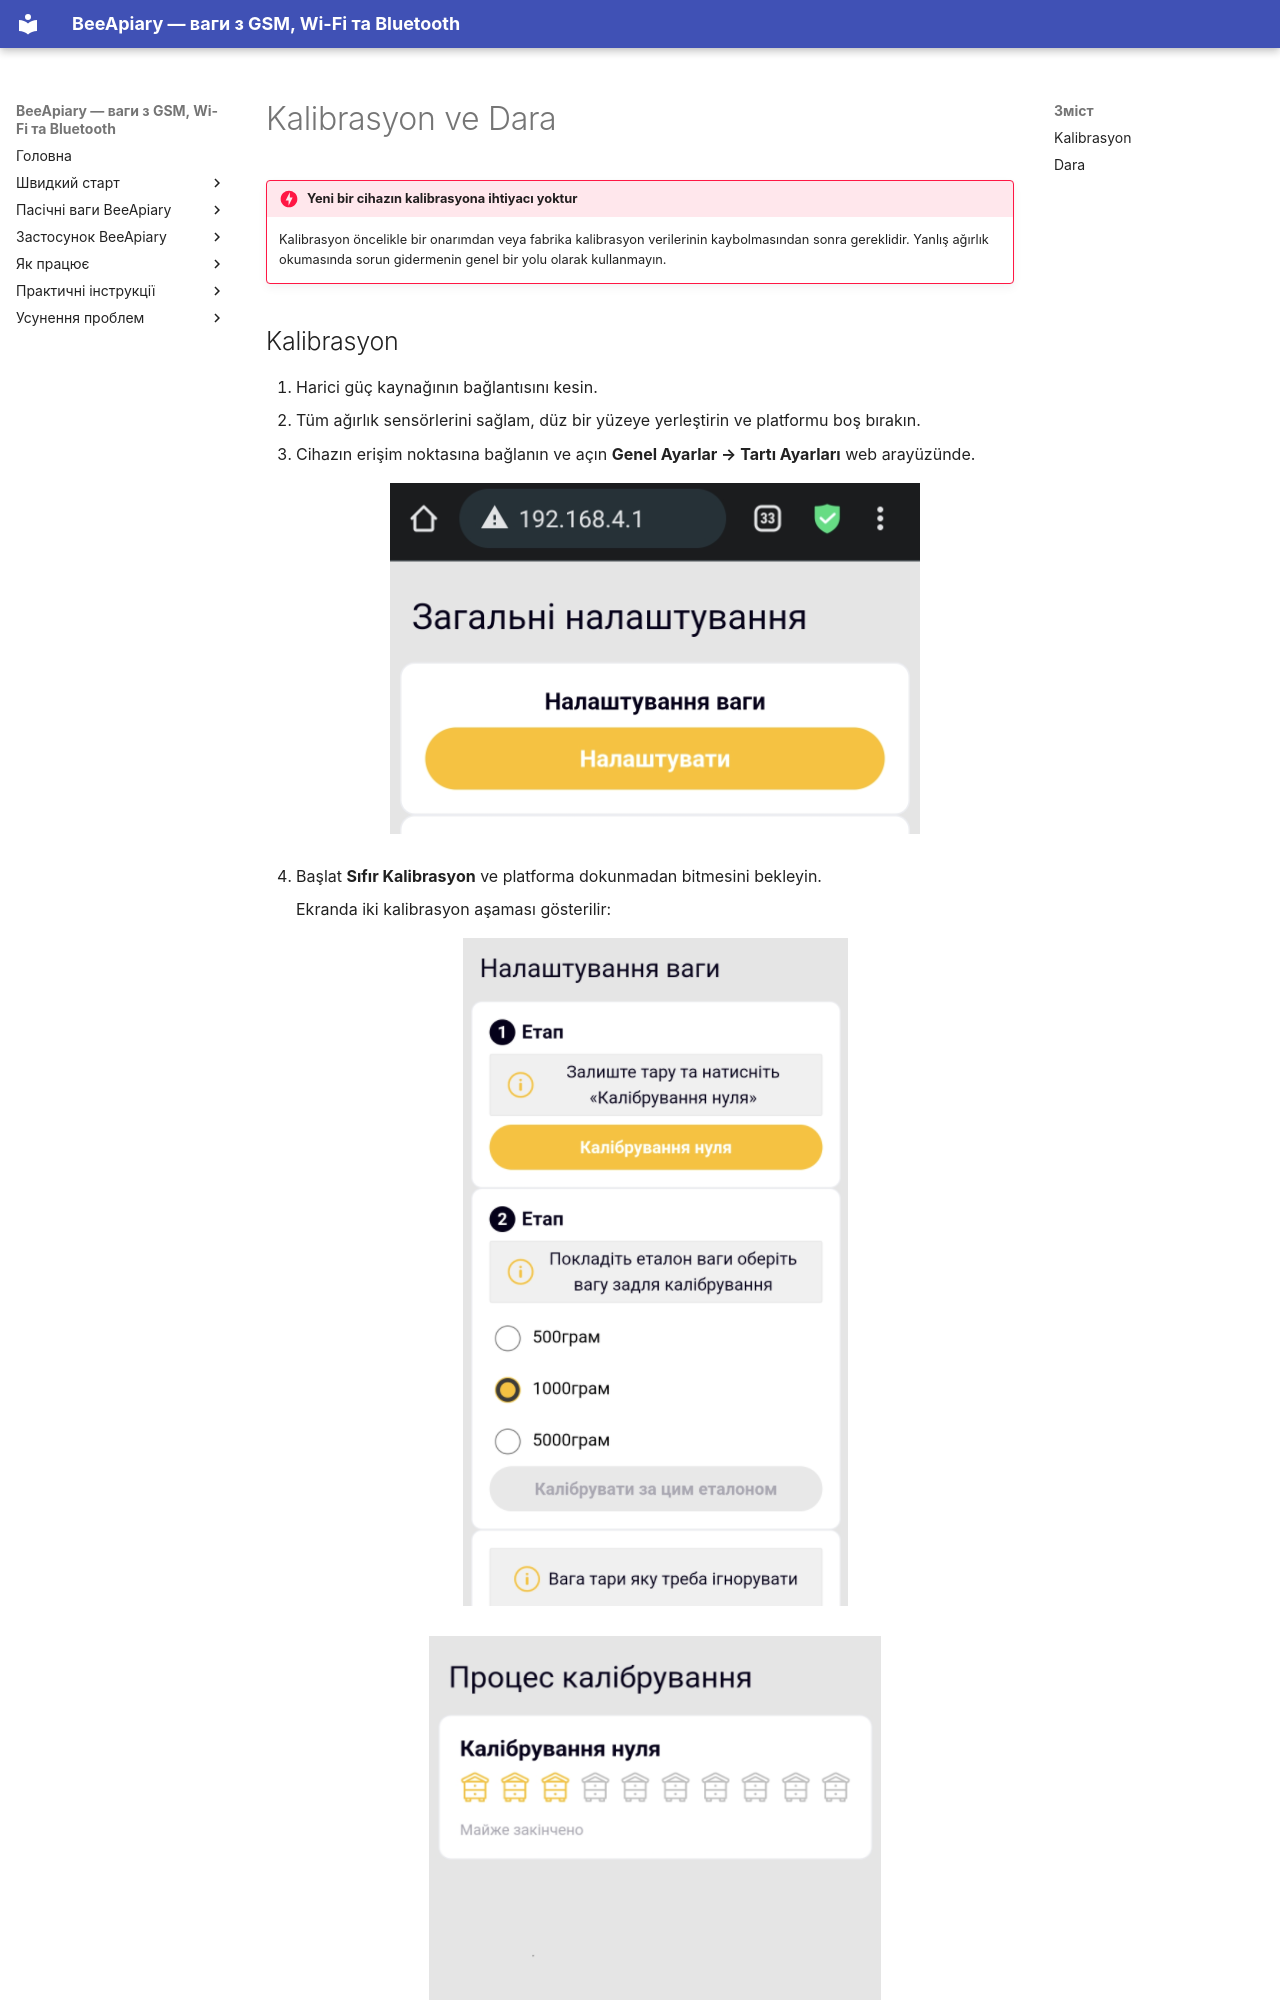

repository: Ivan-Bdgilko/BeeApiary_Docs · page: tr/device/calibration-and-tare/index.html · generator: mkdocs

# Kalibrasyon ve Dara

!!! danger "Yeni bir cihazın kalibrasyona ihtiyacı yoktur"
    Kalibrasyon öncelikle bir onarımdan veya fabrika kalibrasyon verilerinin kaybolmasından sonra gereklidir. Yanlış ağırlık okumasında sorun gidermenin genel bir yolu olarak kullanmayın.

<span id="calibration"></span>
